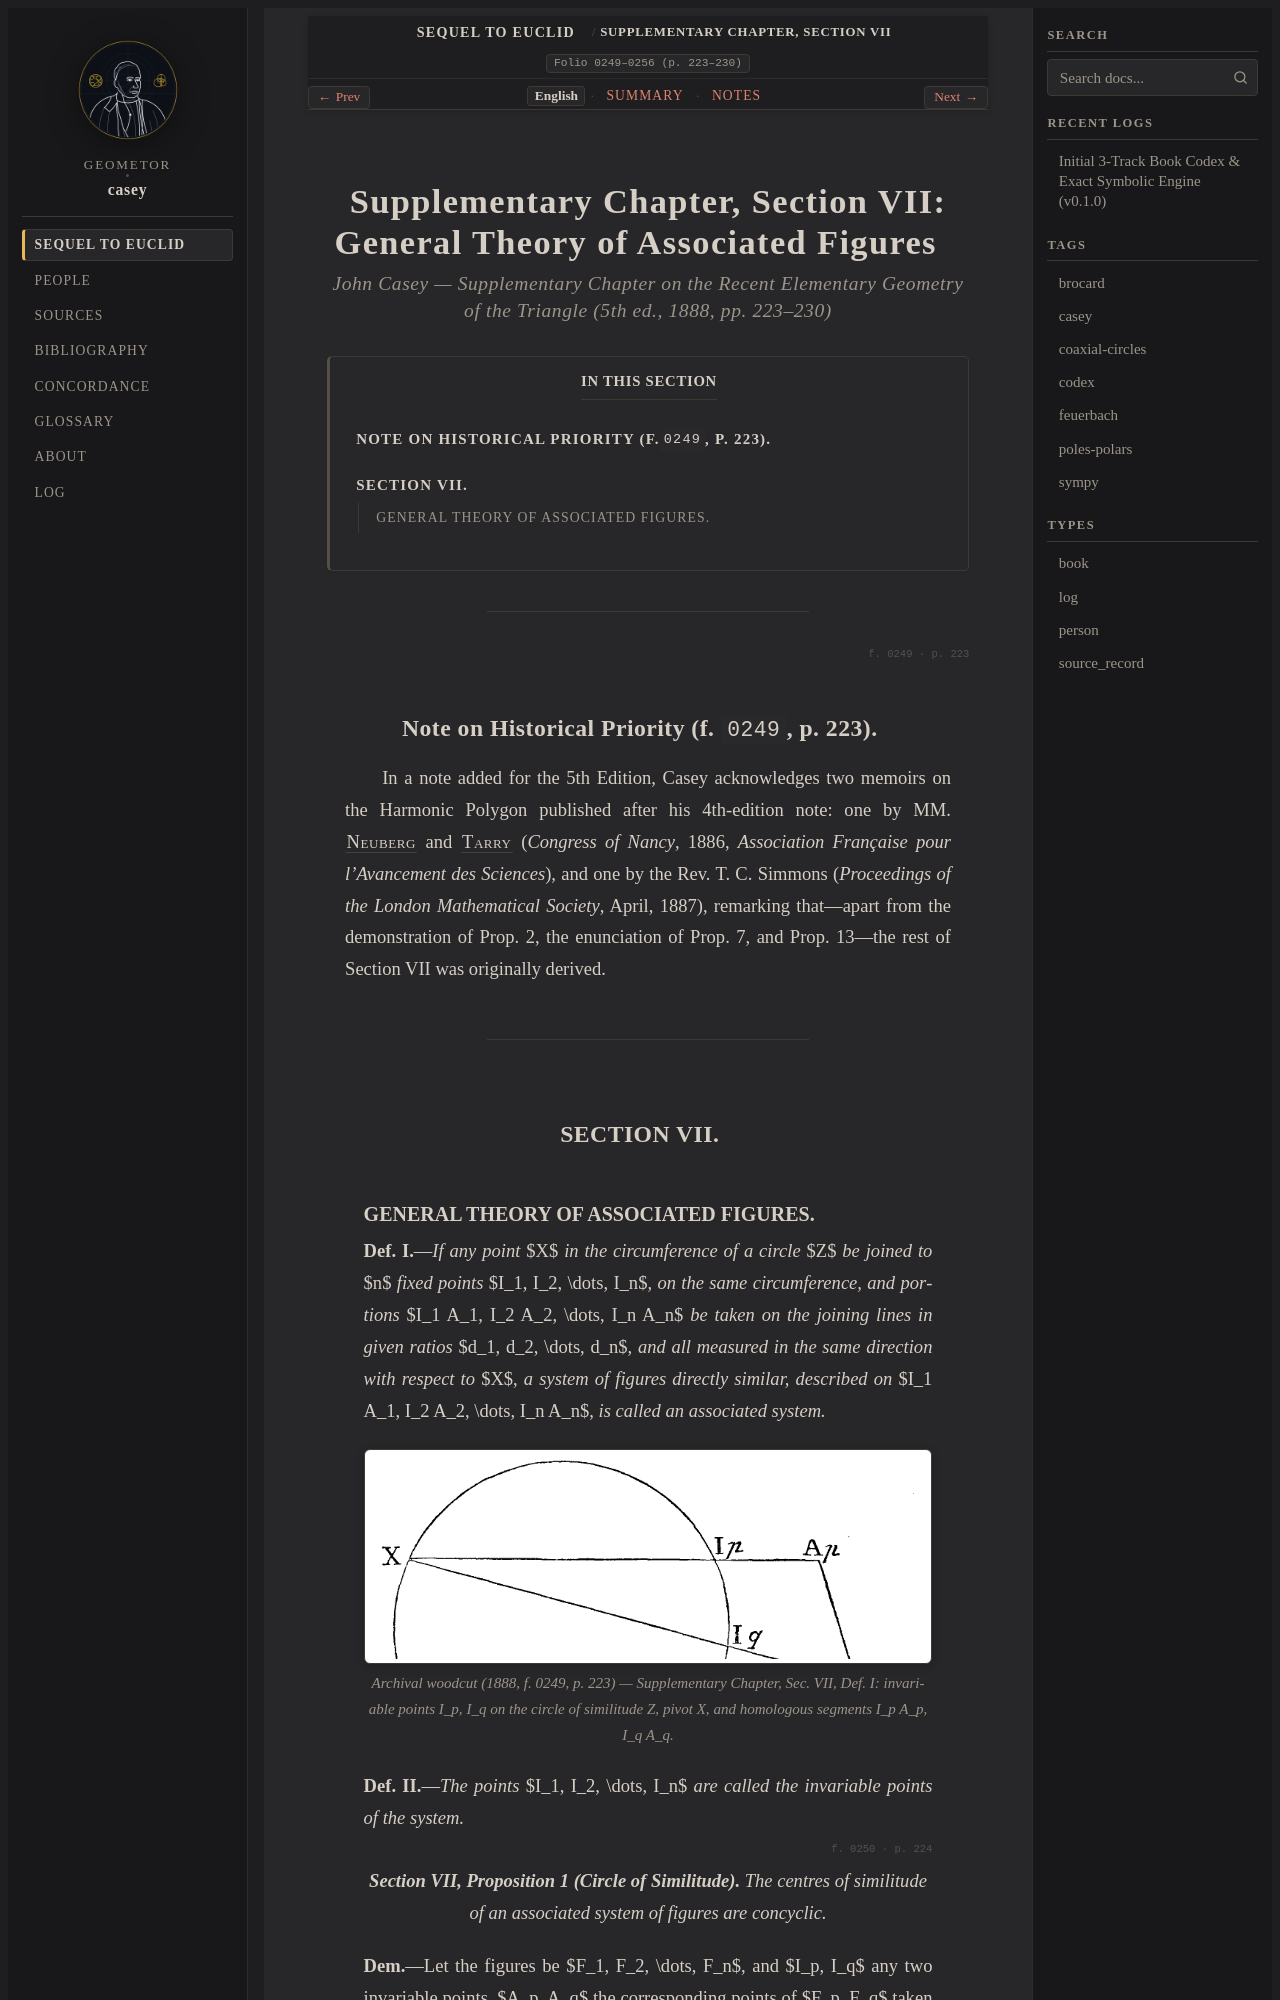

repository: geometor/casey · page: sequel_to_euclid/supplementary_chapter/section_07-en.html · generator: sphinx

:title: Supplementary Chapter, Section VII: General Theory of Associated Figures (1888 English)
:layout: book
:canonical_id: Supplementary Chapter, Section VII
:order: 7
:folio: 0249–0256 (p. 223–230)
:tracks: English: section_07-en | Summary: section_07-summary | Notes: section_07-notes

.. _casey-supp-sec-07:
.. _casey-supp-sec-07-en:

Supplementary Chapter, Section VII: General Theory of Associated Figures
========================================================================

.. rubric:: John Casey — *Supplementary Chapter on the Recent Elementary Geometry of the Triangle* (5th ed., 1888, pp. 223–230)

.. contents:: In This Section
   :local:
   :depth: 2
   :backlinks: none

----

.. folio:: 0249
   :page: 223

Note on Historical Priority (f. ``0249``, p. 223).
--------------------------------------------------

In a note added for the 5th Edition, Casey acknowledges two memoirs on the Harmonic Polygon published after his 4th-edition note: one by MM. :person:`Neuberg <neuberg>` and :person:`Tarry <tarry>` (*Congress of Nancy*, 1886, *Association Française pour l'Avancement des Sciences*), and one by the Rev. T. C. Simmons (*Proceedings of the London Mathematical Society*, April, 1887), remarking that—apart from the demonstration of Prop. 2, the enunciation of Prop. 7, and Prop. 13—the rest of Section VII was originally derived.

----

SECTION VII.
------------
